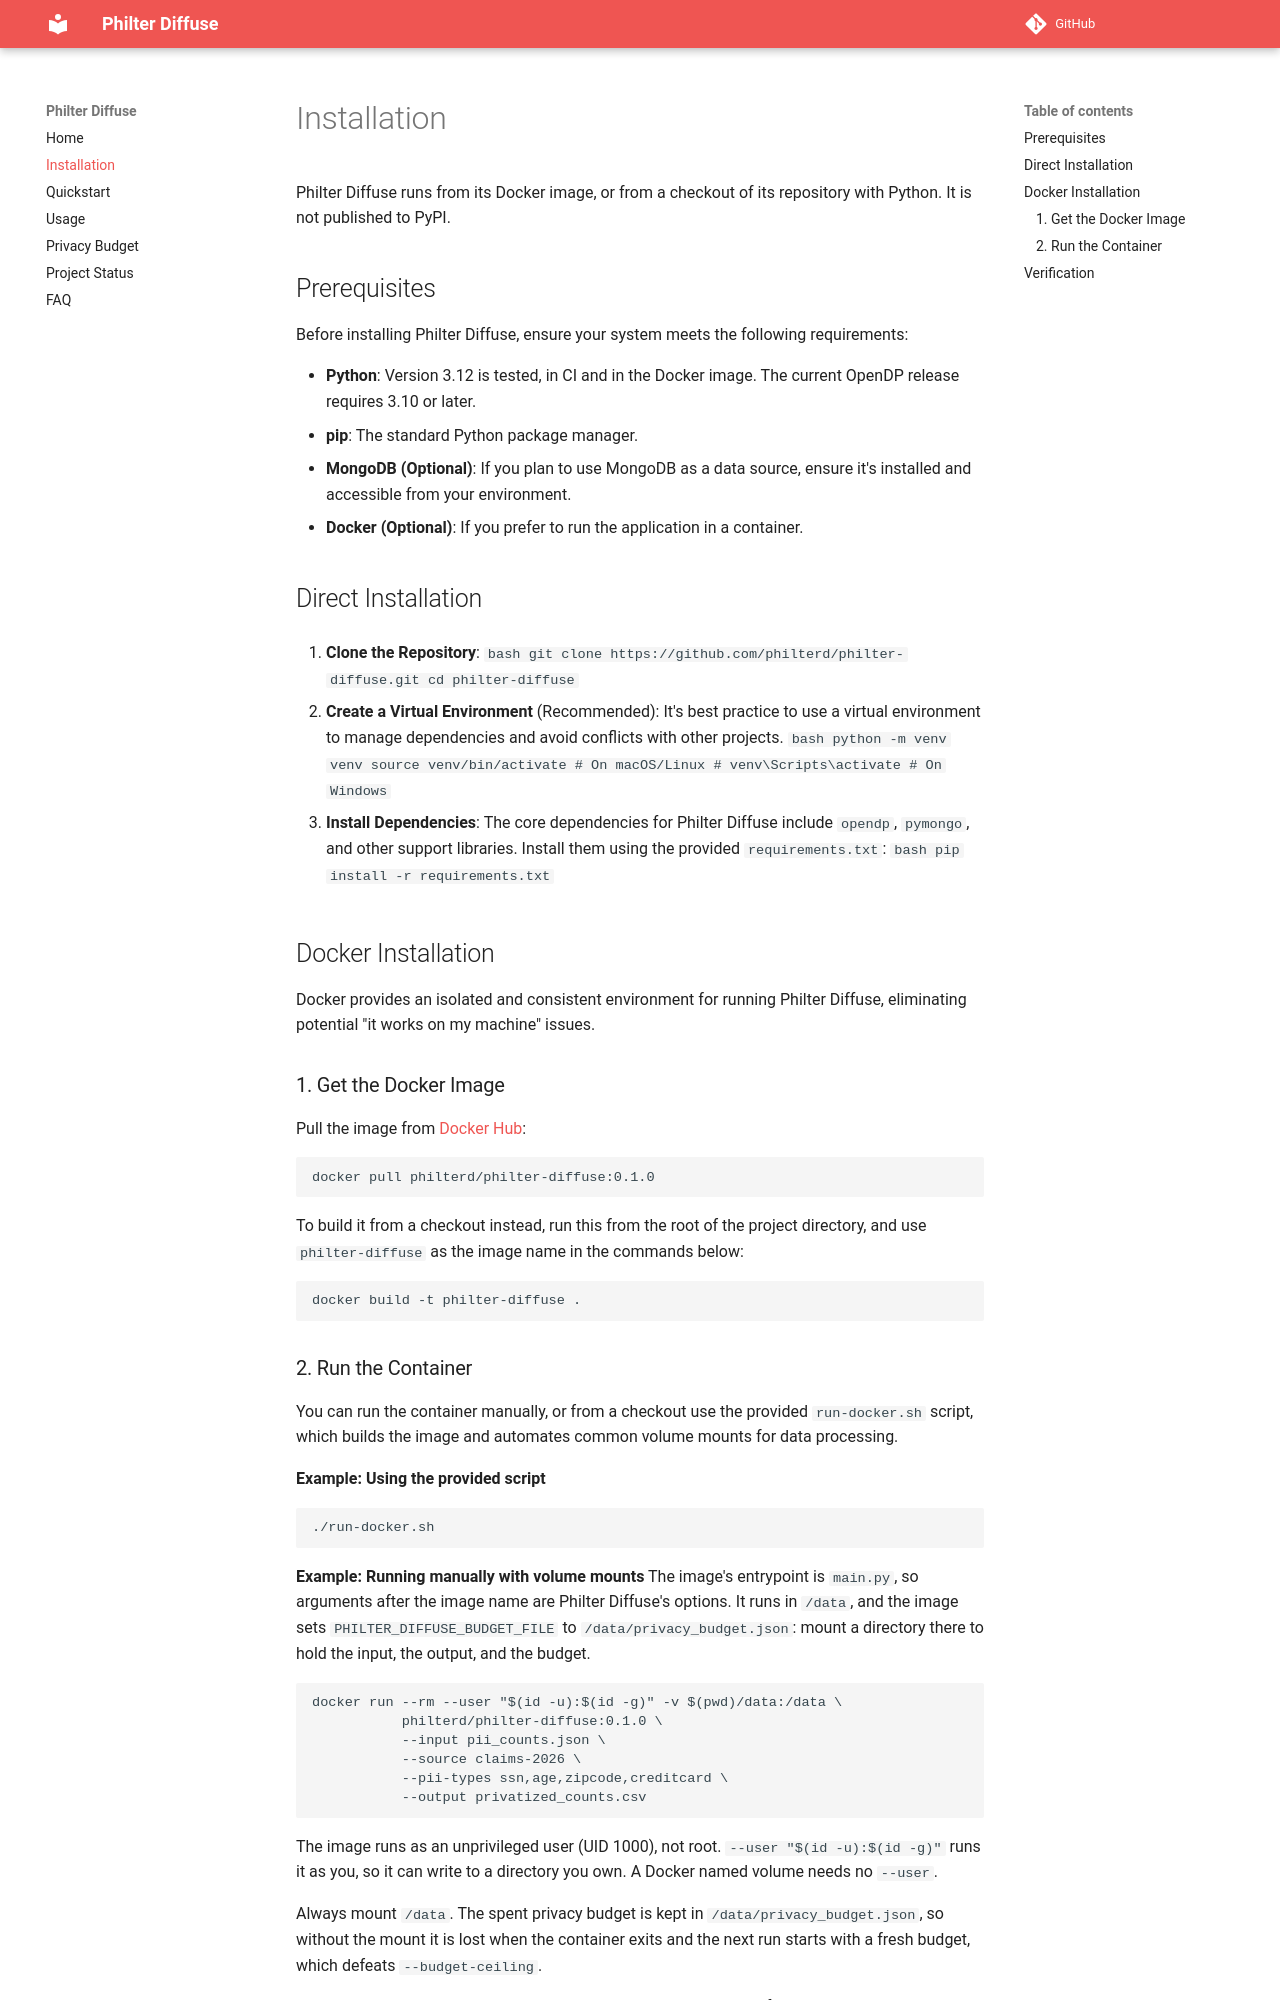

repository: philterd/philter-diffuse · page: installation/index.html · generator: mkdocs

# Installation

Philter Diffuse runs from its Docker image, or from a checkout of its repository with Python. It is not published to PyPI.

## Prerequisites

Before installing Philter Diffuse, ensure your system meets the following requirements:

*   **Python**: Version 3.12 is tested, in CI and in the Docker image. The current OpenDP release requires 3.10 or later.
*   **pip**: The standard Python package manager.
*   **MongoDB (Optional)**: If you plan to use MongoDB as a data source, ensure it's installed and accessible from your environment.
*   **Docker (Optional)**: If you prefer to run the application in a container.

## Direct Installation

1.  **Clone the Repository**:
    ```bash
    git clone https://github.com/philterd/philter-diffuse.git
    cd philter-diffuse
    ```

2.  **Create a Virtual Environment** (Recommended):
    It's best practice to use a virtual environment to manage dependencies and avoid conflicts with other projects.
    ```bash
    python -m venv venv
    source venv/bin/activate  # On macOS/Linux
    # venv\Scripts\activate     # On Windows
    ```

3.  **Install Dependencies**:
    The core dependencies for Philter Diffuse include `opendp`, `pymongo`, and other support libraries. Install them using the provided `requirements.txt`:
    ```bash
    pip install -r requirements.txt
    ```

## Docker Installation

Docker provides an isolated and consistent environment for running Philter Diffuse, eliminating potential "it works on my machine" issues.

### 1. Get the Docker Image

Pull the image from [Docker Hub](https://hub.docker.com/r/philterd/philter-diffuse):

```bash
docker pull philterd/philter-diffuse:0.1.0
```

To build it from a checkout instead, run this from the root of the project directory, and use `philter-diffuse` as the image name in the commands below:

```bash
docker build -t philter-diffuse .
```
